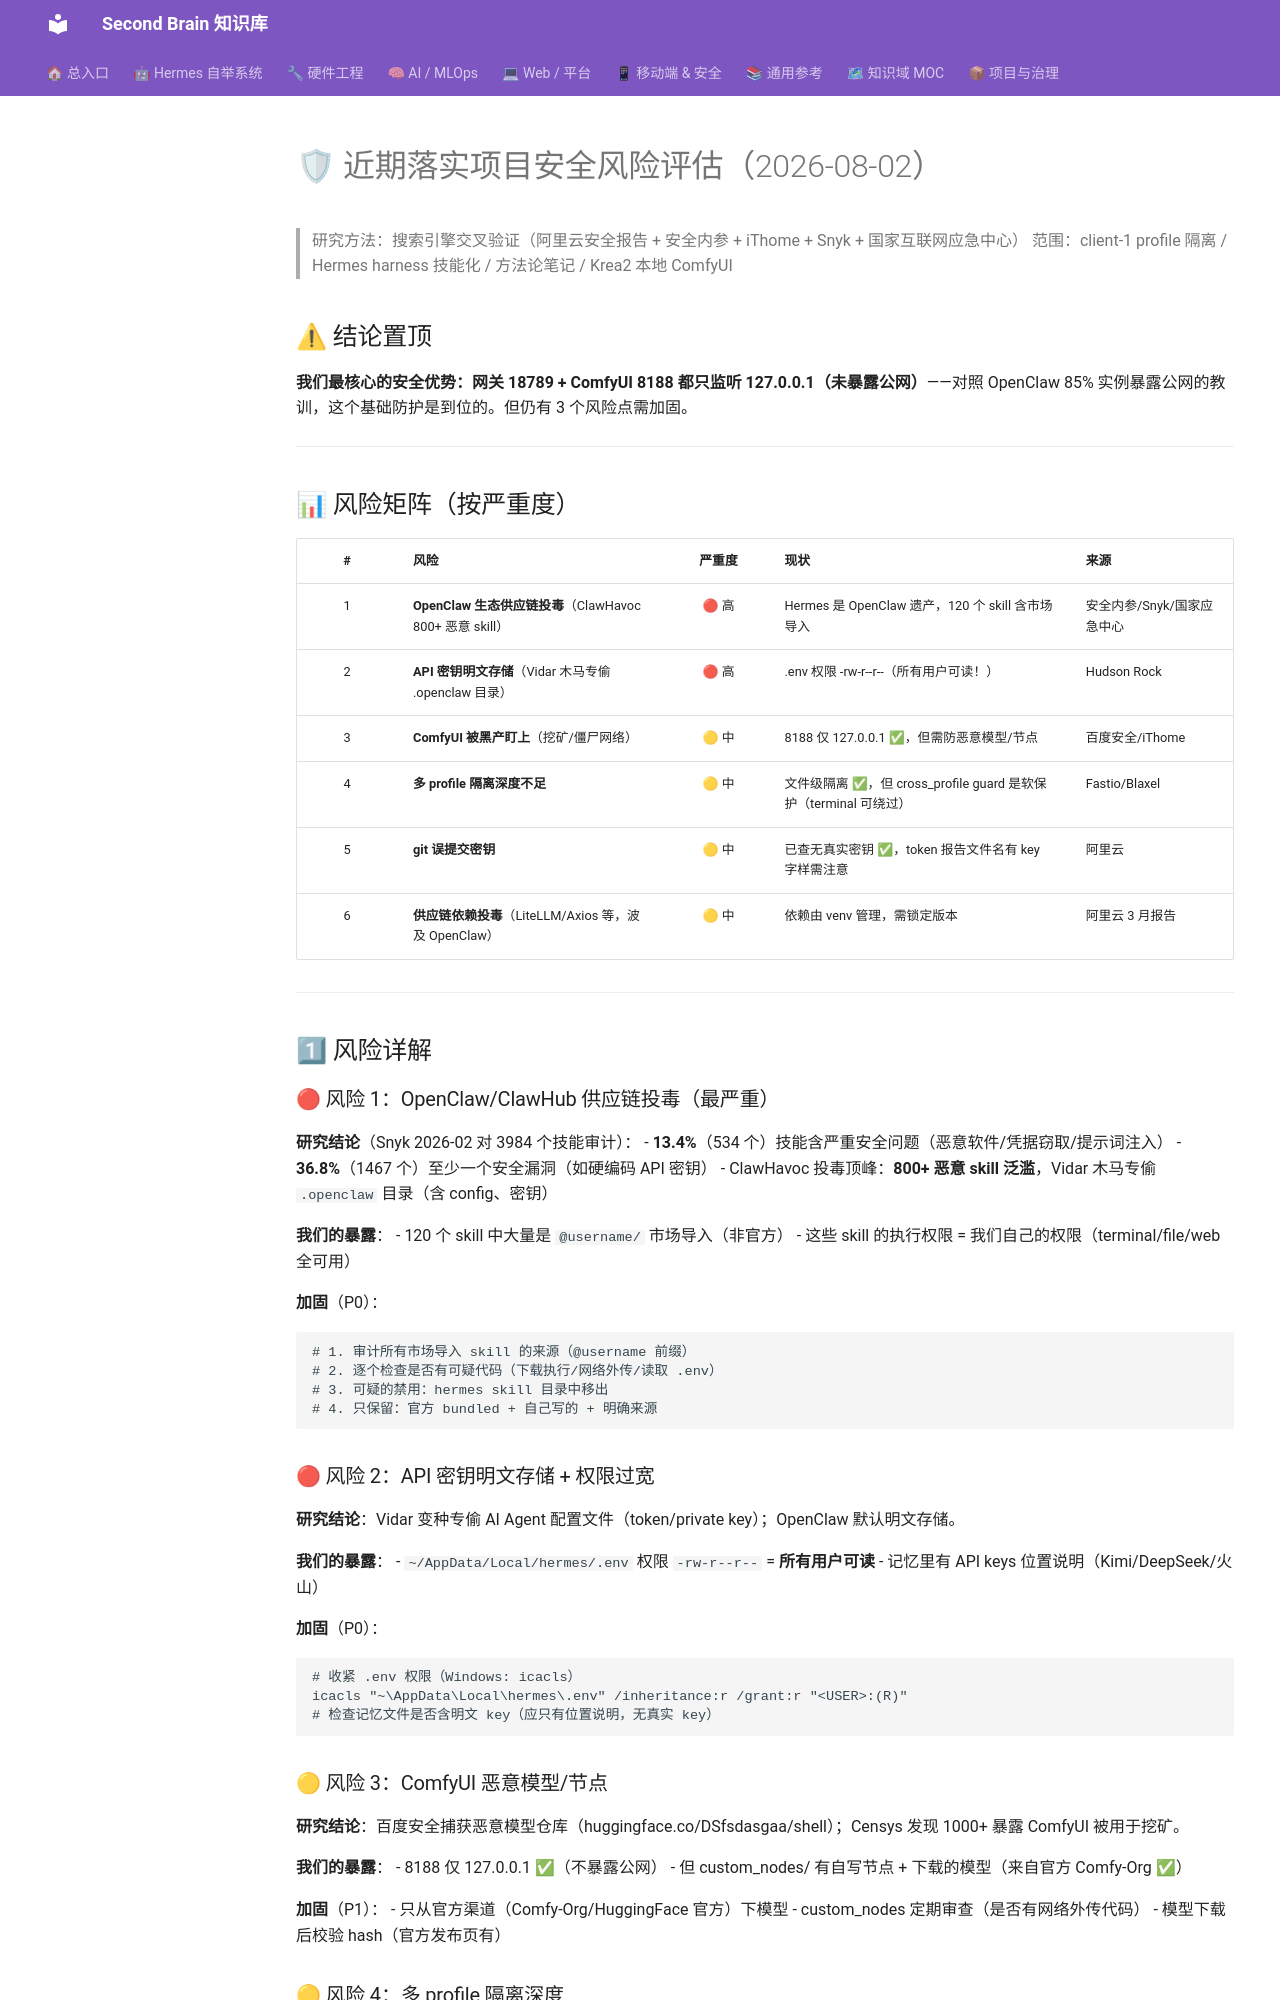

repository: mo9652962-ai/second-brain · page: kb/knowledge/Research/security-risk-assessment-2026-08-02/index.html · generator: mkdocs

---
tags: [security, risk-assessment, openclaw, comfyui, profile-isolation]
aliases: [security-risk-2026-08-02]
date: 2026-08-02
status: adopted
---

# 🛡 近期落实项目安全风险评估（2026-08-02）

> 研究方法：搜索引擎交叉验证（阿里云安全报告 + 安全内参 + iThome + Snyk + 国家互联网应急中心）
> 范围：client-1 profile 隔离 / Hermes harness 技能化 / 方法论笔记 / Krea2 本地 ComfyUI

## ⚠ 结论置顶

**我们最核心的安全优势：网关 18789 + ComfyUI 8188 都只监听 127.0.0.1（未暴露公网）**——对照 OpenClaw 85% 实例暴露公网的教训，这个基础防护是到位的。但仍有 3 个风险点需加固。

---

## 📊 风险矩阵（按严重度）

| # | 风险 | 严重度 | 现状 | 来源 |
|:-:|------|:---:|------|------|
| 1 | **OpenClaw 生态供应链投毒**（ClawHavoc 800+ 恶意 skill） | 🔴 高 | Hermes 是 OpenClaw 遗产，120 个 skill 含市场导入 | 安全内参/Snyk/国家应急中心 |
| 2 | **API 密钥明文存储**（Vidar 木马专偷 .openclaw 目录） | 🔴 高 | .env 权限 -rw-r--r--（所有用户可读！） | Hudson Rock |
| 3 | **ComfyUI 被黑产盯上**（挖矿/僵尸网络） | 🟡 中 | 8188 仅 127.0.0.1 ✅，但需防恶意模型/节点 | 百度安全/iThome |
| 4 | **多 profile 隔离深度不足** | 🟡 中 | 文件级隔离 ✅，但 cross_profile guard 是软保护（terminal 可绕过） | Fastio/Blaxel |
| 5 | **git 误提交密钥** | 🟡 中 | 已查无真实密钥 ✅，token 报告文件名有 key 字样需注意 | 阿里云 |
| 6 | **供应链依赖投毒**（LiteLLM/Axios 等，波及 OpenClaw） | 🟡 中 | 依赖由 venv 管理，需锁定版本 | 阿里云 3 月报告 |

---

## 1⃣ 风险详解

### 🔴 风险 1：OpenClaw/ClawHub 供应链投毒（最严重）
**研究结论**（Snyk 2026-02 对 3984 个技能审计）：
- **13.4%**（534 个）技能含严重安全问题（恶意软件/凭据窃取/提示词注入）
- **36.8%**（1467 个）至少一个安全漏洞（如硬编码 API 密钥）
- ClawHavoc 投毒顶峰：**800+ 恶意 skill 泛滥**，Vidar 木马专偷 `.openclaw` 目录（含 config、密钥）

**我们的暴露**：
- 120 个 skill 中大量是 `@username/` 市场导入（非官方）
- 这些 skill 的执行权限 = 我们自己的权限（terminal/file/web 全可用）

**加固**（P0）：
```bash
# 1. 审计所有市场导入 skill 的来源（@username 前缀）
# 2. 逐个检查是否有可疑代码（下载执行/网络外传/读取 .env）
# 3. 可疑的禁用：hermes skill 目录中移出
# 4. 只保留：官方 bundled + 自己写的 + 明确来源
```

### 🔴 风险 2：API 密钥明文存储 + 权限过宽
**研究结论**：Vidar 变种专偷 AI Agent 配置文件（token/private key）；OpenClaw 默认明文存储。

**我们的暴露**：
- `~/AppData/Local/hermes/.env` 权限 `-rw-r--r--` = **所有用户可读**
- 记忆里有 API keys 位置说明（Kimi/DeepSeek/火山）

**加固**（P0）：
```bash
# 收紧 .env 权限（Windows: icacls）
icacls "~\AppData\Local\hermes\.env" /inheritance:r /grant:r "<USER>:(R)"
# 检查记忆文件是否含明文 key（应只有位置说明，无真实 key）
```

### 🟡 风险 3：ComfyUI 恶意模型/节点
**研究结论**：百度安全捕获恶意模型仓库（huggingface.co/DSfsdasgaa/shell）；Censys 发现 1000+ 暴露 ComfyUI 被用于挖矿。

**我们的暴露**：
- 8188 仅 127.0.0.1 ✅（不暴露公网）
- 但 custom_nodes/ 有自写节点 + 下载的模型（来自官方 Comfy-Org ✅）

**加固**（P1）：
- 只从官方渠道（Comfy-Org/HuggingFace 官方）下模型
- custom_nodes 定期审查（是否有网络外传代码）
- 模型下载后校验 hash（官方发布页有）
